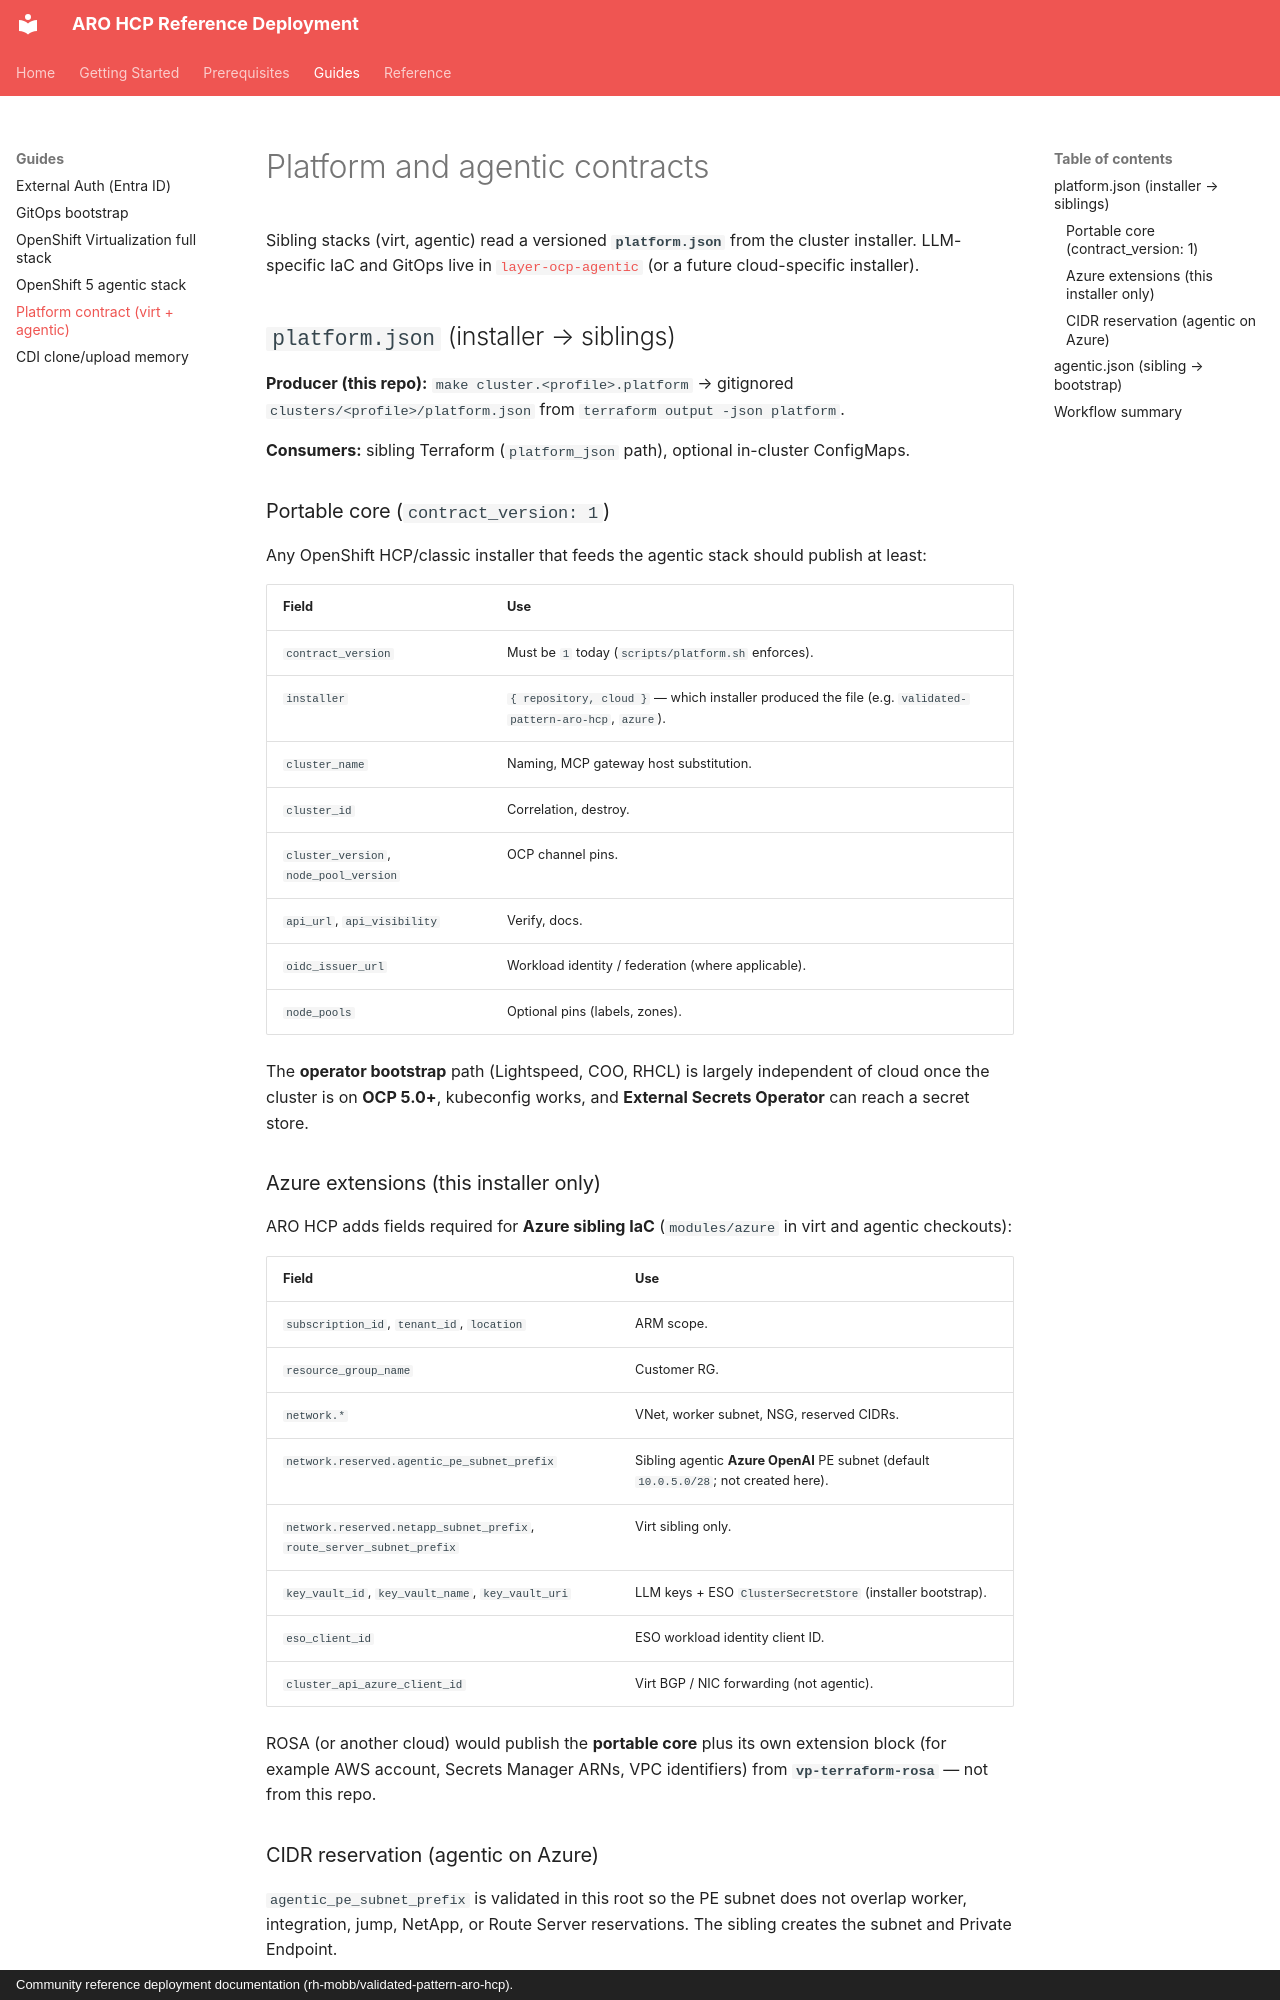

repository: rh-mobb/validated-pattern-aro-hcp · page: guides/platform-contract/index.html · generator: mkdocs · copyright: Community reference deployment documentation (rh-mobb/validated-pattern-aro-hcp).

# Platform and agentic contracts

Sibling stacks (virt, agentic) read a versioned **`platform.json`** from the cluster installer. LLM-specific IaC and GitOps live in [`layer-ocp-agentic`](https://github.com/rhcs-validated-patterns/layer-ocp-agentic) (or a future cloud-specific installer).

## `platform.json` (installer → siblings)

**Producer (this repo):** `make cluster.<profile>.platform` → gitignored `clusters/<profile>/platform.json` from `terraform output -json platform`.

**Consumers:** sibling Terraform (`platform_json` path), optional in-cluster ConfigMaps.

### Portable core (`contract_version: 1`)

Any OpenShift HCP/classic installer that feeds the agentic stack should publish at least:

| Field | Use |
|-------|-----|
| `contract_version` | Must be `1` today (`scripts/platform.sh` enforces). |
| `installer` | `{ repository, cloud }` — which installer produced the file (e.g. `validated-pattern-aro-hcp`, `azure`). |
| `cluster_name` | Naming, MCP gateway host substitution. |
| `cluster_id` | Correlation, destroy. |
| `cluster_version`, `node_pool_version` | OCP channel pins. |
| `api_url`, `api_visibility` | Verify, docs. |
| `oidc_issuer_url` | Workload identity / federation (where applicable). |
| `node_pools` | Optional pins (labels, zones). |

The **operator bootstrap** path (Lightspeed, COO, RHCL) is largely independent of cloud once the cluster is on **OCP 5.0+**, kubeconfig works, and **External Secrets Operator** can reach a secret store.

### Azure extensions (this installer only)

ARO HCP adds fields required for **Azure sibling IaC** (`modules/azure` in virt and agentic checkouts):

| Field | Use |
|-------|-----|
| `subscription_id`, `tenant_id`, `location` | ARM scope. |
| `resource_group_name` | Customer RG. |
| `network.*` | VNet, worker subnet, NSG, reserved CIDRs. |
| `network.reserved.agentic_pe_subnet_prefix` | Sibling agentic **Azure OpenAI** PE subnet (default `10.0.5.0/28`; not created here). |
| `network.reserved.netapp_subnet_prefix`, `route_server_subnet_prefix` | Virt sibling only. |
| `key_vault_id`, `key_vault_name`, `key_vault_uri` | LLM keys + ESO `ClusterSecretStore` (installer bootstrap). |
| `eso_client_id` | ESO workload identity client ID. |
| `cluster_api_azure_client_id` | Virt BGP / NIC forwarding (not agentic). |

ROSA (or another cloud) would publish the **portable core** plus its own extension block (for example AWS account, Secrets Manager ARNs, VPC identifiers) from **`vp-terraform-rosa`** — not from this repo.

### CIDR reservation (agentic on Azure)

`agentic_pe_subnet_prefix` is validated in this root so the PE subnet does not overlap worker, integration, jump, NetApp, or Route Server reservations. The sibling creates the subnet and Private Endpoint.
